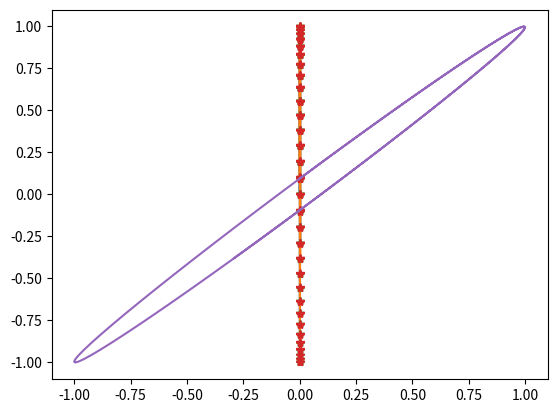

Here is the Python script that generated this plot:
"""
See what effect an instrumental timing delay has on the measured polarization of a wave. 
For example, if the Bernstein waves are linearly polarized but are observed as elliptical due to a timing delay. 

Sampling frequency is 32 kHz, or about 31 microseconds b/t samples

Tests with 5000 Hz wave (200 microseconds/sample. 
A 5000 Hz wave has ~9 samples per wave period @32 kHz
1 microsecond - barely visible
10 microseconds - elliptical with < 0.5 ellipticity
30 microseconds - elliptical with about 0.7 ellipticity

Effect is more pronounced at lower frequencies. This is b/c the time shift is a smaller fraction of 
the wave phase 

"""

import numpy as np
import matplotlib.pyplot as plt


freq = 500.

#VLF channel sample rate
sr = 32000. 
ntimes = 100
t = np.asarray(range(ntimes))*(1/sr)

#timeshift
microsec = 30

tshift = t + microsec*1e-6
w = freq*2.*np.pi

#V2 waveform acts as if it's on times "tshift", not "t"
V1 = np.sin(w*t)
V2 = np.sin(w*tshift)

#As far as plotting waveforms, both V1 and V2 appear (on my end) to be on times "t" (not "tshift")
plt.plot(t,V1,t,V2)
plt.plot(t,V1,'*',t,V2,'*')
plt.show()


plt.plot(V1,V2)
plt.show()





